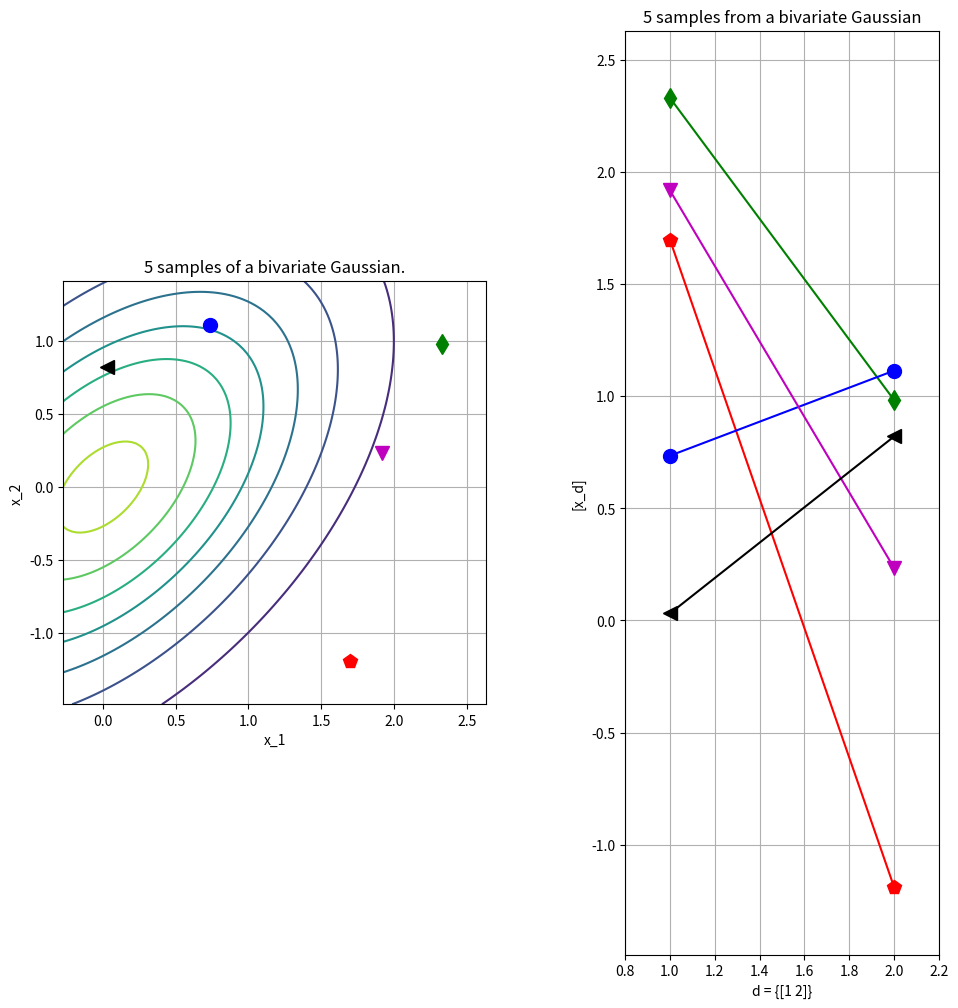

This figure's Python source:

'''

# Plot the probability density function of a normal continuous random distribution

import scipy
from scipy.stats import norm
import numpy as np
import matplotlib.pyplot as plt
w = 4
h = 3
d = 70
# plt.figure(figsize=(w, h), dpi=d)

a = norm.ppf(0.01)
print(a)
b = norm.ppf(0.99)
print(b)
x = np.linspace(a, b, 10)

# plt.scatter(x, norm.pdf(x))
plt.plot(x, norm.pdf(x))
plt.show()



# To find the PDF for a number x, call scipy.stats.norm.pdf(x, loc=None, scale=None) with loc set to the mean and scale to the standard deviation.
# To find the CDF for an interval from x to y, subtract scipy.stats.norm.cdf(x, loc=None, scale=None) from scipy.stats.norm.cdf(y, loc=None, scale=None) with loc set to the mean and scale to the standard deviation.

x = 1.0
pdf_probability = scipy.stats.norm.pdf(x, loc=0, scale=1)
print(pdf_probability)

y = 0.5
cdf_probability = scipy.stats.norm.cdf(x, loc=0, scale=1) - scipy.stats.norm.cdf(y, loc=0, scale=1)
print(cdf_probability)



# 要画出等高线，核心函数是plt.contourf()，但在这个函数中输入的参数是x,y对应的网格数据以及此网格对应的高度值，因此我们调用np.meshgrid(x,y)把x,y值转换成网格数据：
import numpy as np
import matplotlib.pyplot as plt

# 计算x,y坐标对应的高度值
def f(x, y):
    return (1 - x / 2 + x ** 3 + y ** 5) * np.exp(-x ** 2 - y ** 2)

# 生成x,y的数据
n = 9
x = np.linspace(-3, 3, n)
y = np.linspace(-3, 3, n)
print(type(x))

x_1 = np.array(x)
y_1 = np.array(y)
print(type(x_1))

# 把x,y数据生成mesh网格状的数据，因为等高线的显示是在网格的基础上添加上高度值
X, Y = np.meshgrid(x, y)
# X_1, Y_1 = np.mgrid[x, y]
a_1, b_1 = np.mgrid[-1:1:.01, -1:1:.01]

print(a_1)
print(b_1)

print(X)
print(Y)

pos = np.dstack((X, Y))
pos_1 = np.dstack((a_1, b_1))
print(pos)
print(pos_1)
# print(X_1)
# print(Y_1)

# 填充等高线
plt.contourf(X, Y, f(X, Y))
# 显示图表
plt.show()


'''


import matplotlib.pyplot as plt
import matplotlib.mlab as mlab
import numpy as np
import scipy as sp
from scipy.stats import multivariate_normal


def gen_Gaussian_samples(mu, sigma, N=200):
    """
    Generate N samples from a multivariate Gaussian with mean mu and covariance sigma
    """
    D = mu.shape[0]
    samples = np.zeros((N, D))
    for i in np.arange(N):
        samples[i, :] = np.random.multivariate_normal(mean=mu, cov=sigma)
    return samples.copy()


def gen_plot_Gaussian_samples(mu, sigma, N=1000):
    """
    Generate N samples from a multivariate Gaussian with mean mu and covariance sigma
    and plot the samples as they're generated
    """
    for i in np.arange(N):
        sample = np.random.multivariate_normal(mean=mu, cov=sigma)
        plt.plot(sample[0], sample[1], '.', color='r', alpha=0.6)
    plt.grid()


def plot_Gaussian_contours(x, y, mu, sigma, N=100):
    """
    Plot contours of a 2D multivariate Gaussian based on N points. Given points x and y are
    given for the limits of the contours
    """
    X, Y = np.meshgrid(np.linspace(x.min() - 0.3, x.max() + 0.3, 100), np.linspace(y.min() - 0.3, y.max() + 0.3, N))
    rv = multivariate_normal(mu, sigma)
    Z = rv.pdf(np.dstack((X, Y)))
    plt.contour(X, Y, Z)
    plt.xlabel('x_1')
    plt.ylabel('x_2')


def plot_sample_dimensions(samples, colors=None, markers=None, ms=10):
    """
    Given a set of samples from a bivariate Gaussian, plot them, but instead of plotting them
    x1 vs x2, plot them as [x1 x2] vs ['1', '2']
    """
    N = samples.shape[0]
    D = samples.shape[1]

    t = np.array(range(1, D + 1))

    for i in np.arange(N):
        if colors is None and markers is None:
            plt.plot(t, samples[i, :], '-o', ms=ms)
        elif colors is None:
            plt.plot(t, samples[i, :], '-o', marker=markers[i], ms=ms)
        elif markers is None:
            plt.plot(t, samples[i, :], '-o', color=colors[i], ms=ms)
        else:
            plt.plot(t, samples[i, :], '-o', color=colors[i], marker=markers[i], ms=ms)
    plt.grid()
    plt.xlim([0.8, t[-1] + 0.2])
    plt.ylim([samples.min() - 0.3, samples.max() + 0.3])
    plt.xlabel('d = {' + str(t) + '}')
    plt.ylabel('[x_d]')
    plt.gca().set_title(str(N) + ' samples from a bivariate Gaussian')


def set_limits(samples):
    plt.xlim([samples[:, 0].min() - 0.3, samples[:, 0].max() + 0.3])
    plt.ylim([samples[:, 1].min() - 0.3, samples[:, 1].max() + 0.3])


colors = ['r', 'g', 'b', 'm', 'k']
markers = ['p', 'd', 'o', 'v', '<']

N = 5  # Number of samples
mu = np.array([0, 0])  # Mean of the 2D Gaussian
sigma = np.array([[1, 0.5], [0.5, 1]])  # covariance of the Gaussian

# Generate samples
samples = gen_Gaussian_samples(mu, sigma, N)

f = plt.figure(figsize=(12, 12))
ax1 = plt.subplot(1, 2, 1, autoscale_on=False, aspect='equal')
set_limits(samples)
plot_Gaussian_contours(samples[:, 0], samples[:, 1], mu, sigma)

# Plot samples
for i in np.arange(N):
    plt.plot(samples[i, 0], samples[i, 1], 'o', color=colors[i], marker=markers[i], ms=10)
plt.grid()
plt.gca().set_title(str(N) + ' samples of a bivariate Gaussian.')

ax2 = plt.subplot(1, 2, 2, autoscale_on=False, aspect='equal')
plot_sample_dimensions(samples=samples, colors=colors, markers=markers)   # ax2.set(autoscale_on=False, aspect='equal')

plt.show()
